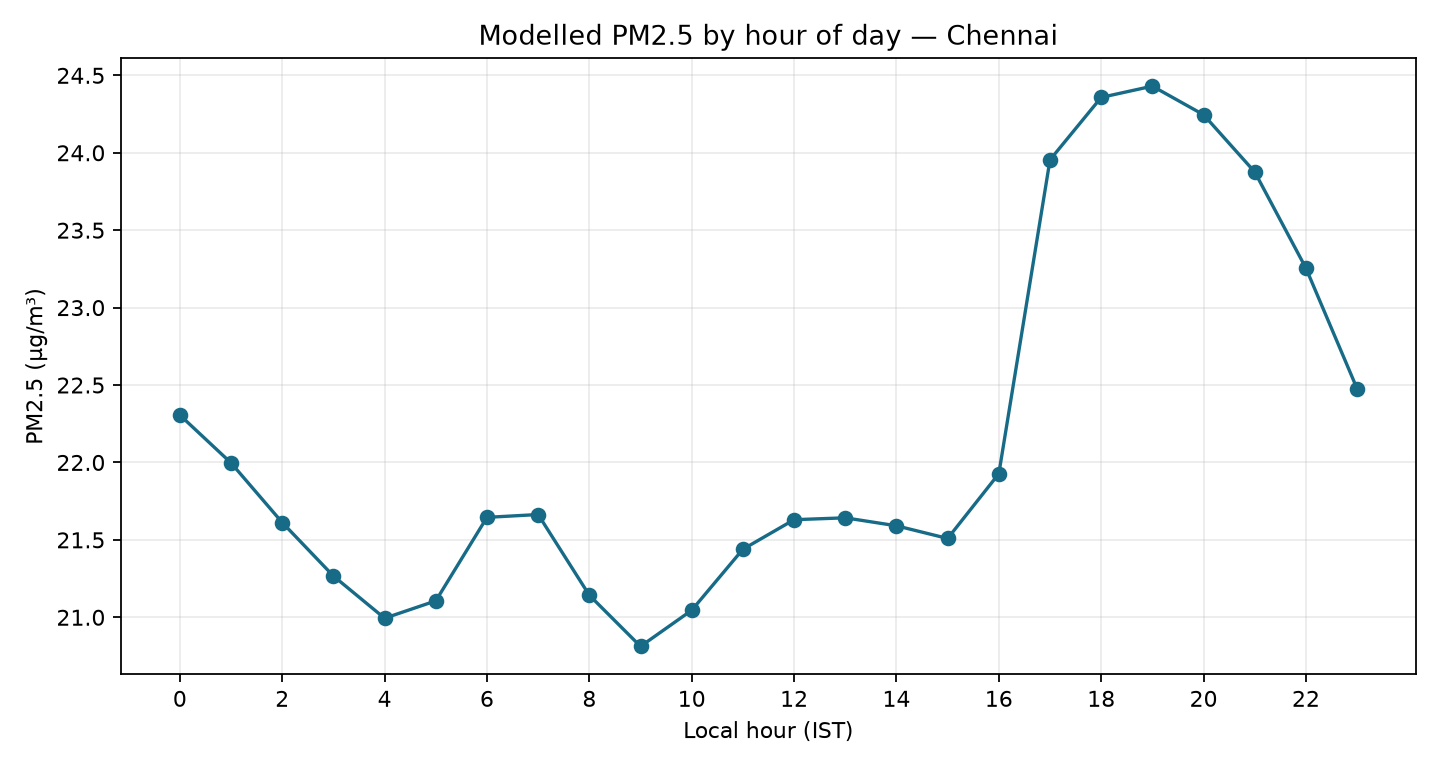

The table this chart was drawn from, first rows:
hour, pm2_5_mean, pm2_5_median, hours
0, 22.31, 15.5, 33
1, 22, 15.2, 33
2, 21.61, 15.5, 33
3, 21.27, 16.6, 33
4, 20.99, 15.2, 33
5, 21.11, 15.0, 33
6, 21.65, 15.9, 33
7, 21.66, 16.9, 33
8, 21.14, 17.1, 33
9, 20.81, 15.4, 33
10, 21.05, 14.8, 33
11, 21.44, 16.0, 33
12, 21.63, 17.8, 33
13, 21.64, 16.5, 33
14, 21.59, 16.4, 33
15, 21.51, 16.1, 33
16, 21.93, 16.5, 33
17, 23.95, 19.6, 33
18, 24.36, 18.5, 33
19, 24.43, 17.8, 33
20, 24.25, 17.5, 33
21, 23.88, 19.0, 33
22, 23.25, 17.3, 33
23, 22.48, 15.8, 33
